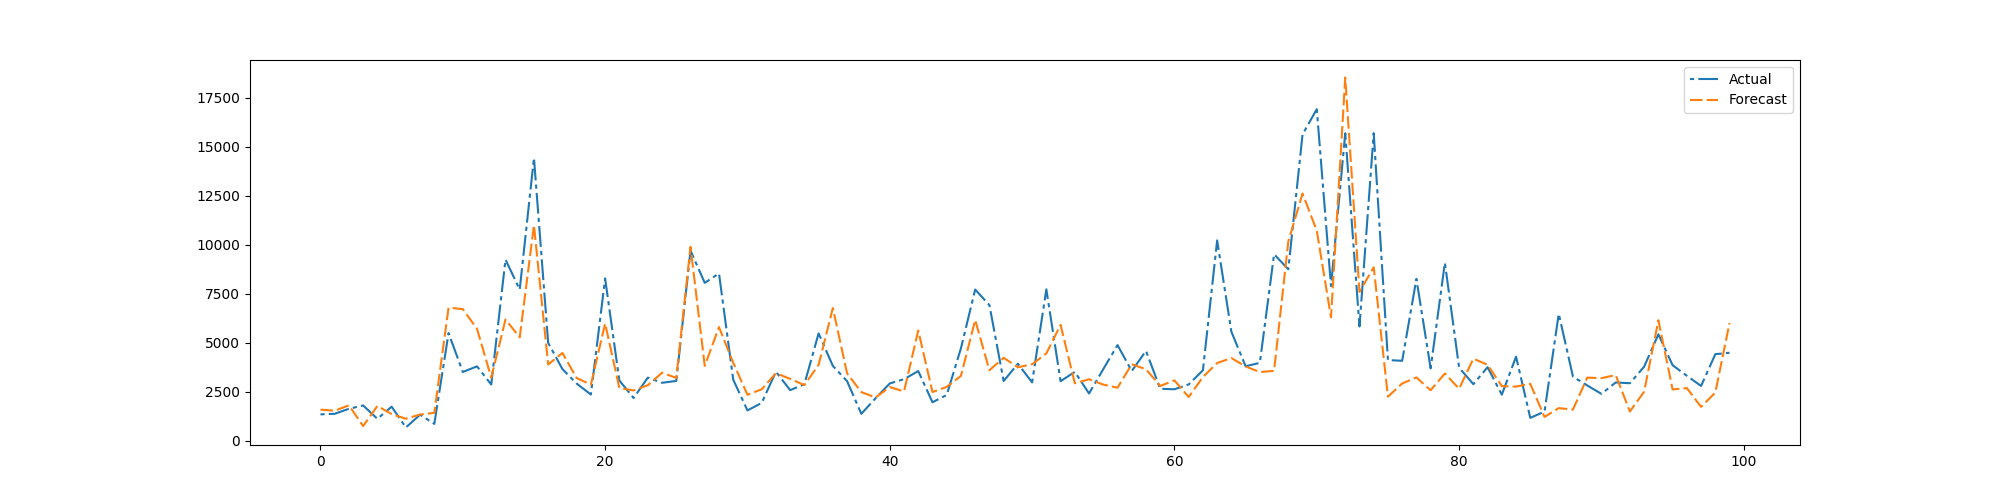

The table this chart was drawn from, first rows:
preds, trues
1575, 1336
1521, 1364
1798, 1621
737.1, 1789
1763, 1106
1351, 1727
1112, 665
1327, 1319
1415, 849.5
6779, 5482
6707, 3497
5696, 3785
3210, 2857
6175, 9235
5266, 7702
10987, 14418
3881, 4982
4470, 3646
3189, 2908
2852, 2348
5974, 8270
2680, 3064
2556, 2170
2822, 3210
3459, 2947
3195, 3042
9881, 9690
3811, 8046
5790, 8527
3967, 3109
2336, 1537
2613, 1918
3439, 3512
3146, 2572
2828, 2874
3866, 5468
6760, 3808
3430, 3030
2474, 1364
2193, 2158
2729, 2913
2504, 3131
5615, 3545
2474, 1952
2738, 2326
3298, 4708
6152, 7705
3587, 6911
4222, 3036
3738, 3920
3892, 2966
4446, 7714
5901, 3028
2922, 3503
3127, 2401
2855, 3643
2695, 4870
3892, 3545
3635, 4575
2787, 2639
... 127 more rows
